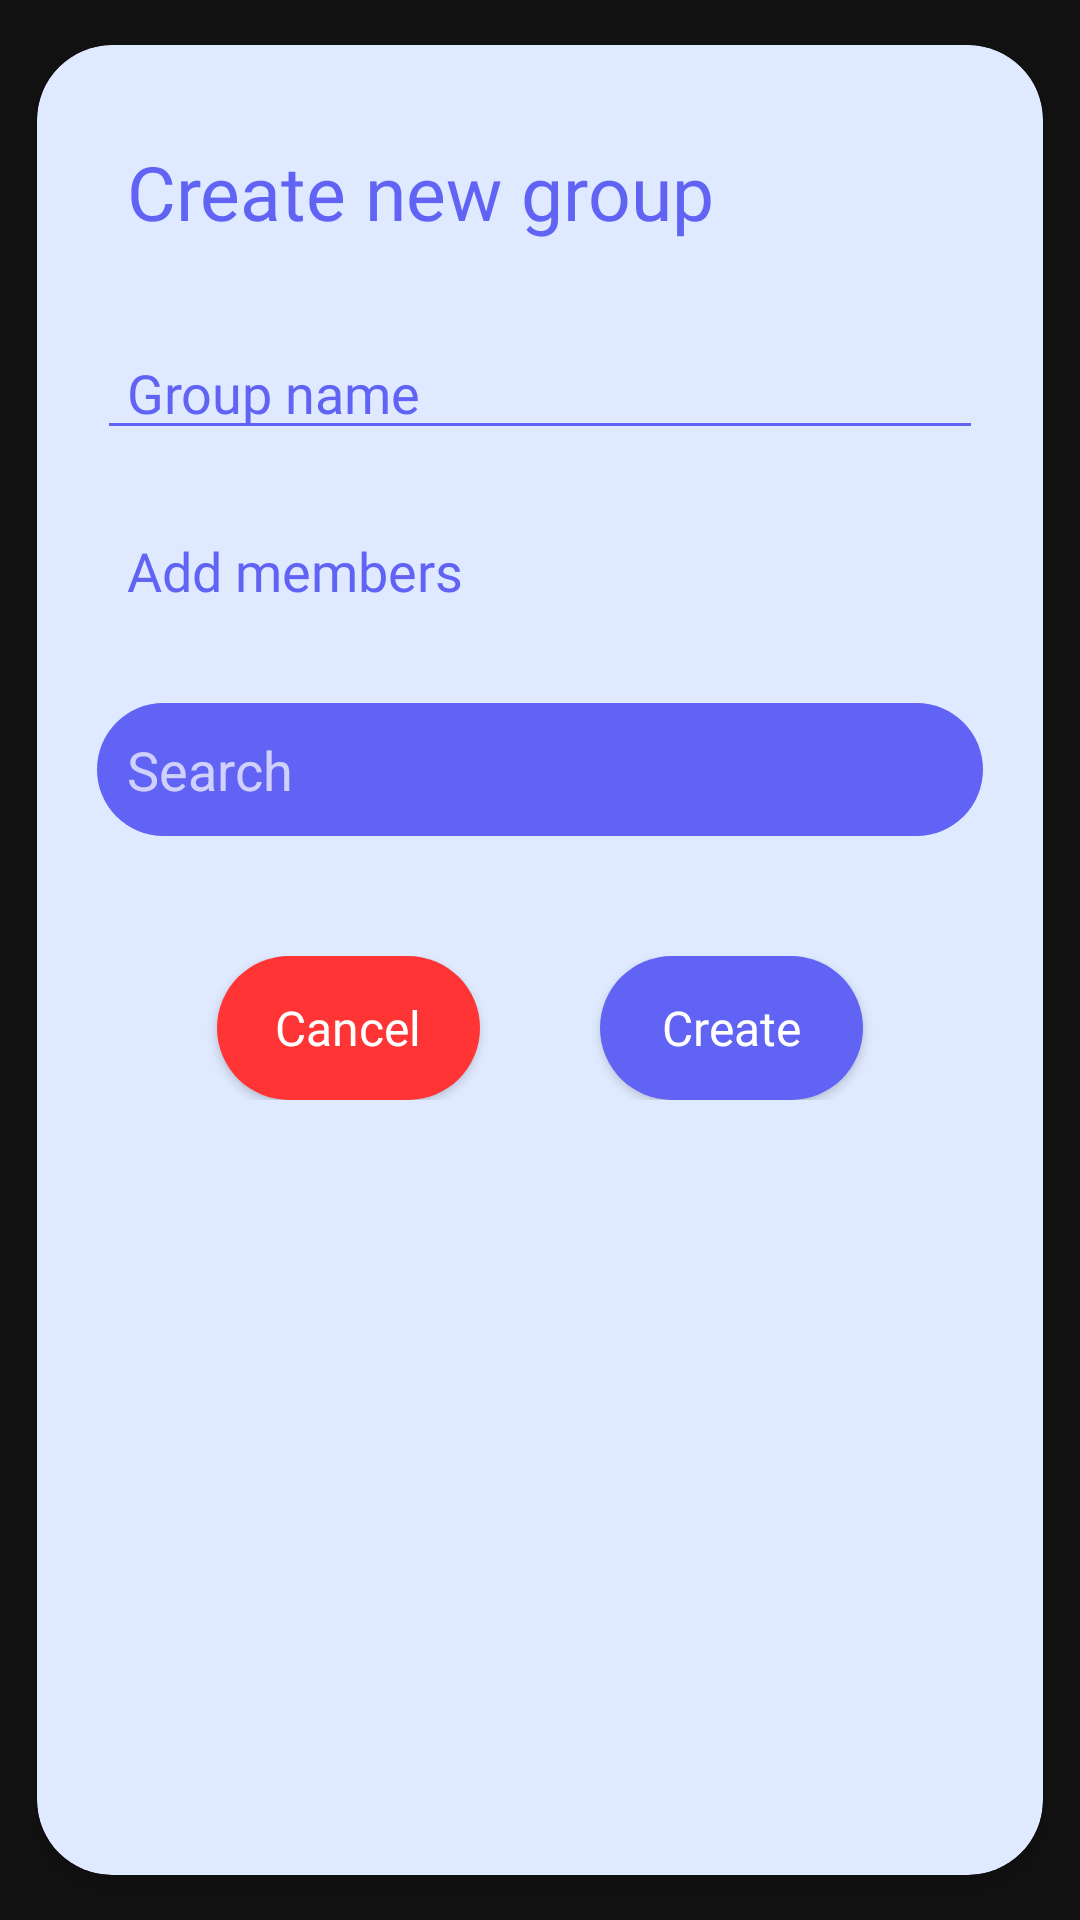

Write the Android layout XML for this screen, with the resource values it uses.
<!-- AndroidManifest.xml: application theme Theme.Drops -->
<!-- res/layout/fragment_new_group.xml -->
<?xml version="1.0" encoding="utf-8"?>
<androidx.cardview.widget.CardView
    xmlns:android="http://schemas.android.com/apk/res/android"
    xmlns:app="http://schemas.android.com/apk/res-auto"
    xmlns:tools="http://schemas.android.com/tools"
    android:layout_height="wrap_content"
    android:layout_width="match_parent"
    app:cardUseCompatPadding="true"
    app:cardMaxElevation="5dp"
    app:cardElevation="5dp"
    app:cardCornerRadius="25dp"
    app:cardBackgroundColor="@color/purple_50"
    app:cardPreventCornerOverlap="true"
    >
<LinearLayout
    android:layout_width="match_parent"
    android:layout_height="wrap_content"
    android:orientation="vertical"
    android:layout_marginHorizontal="20dp">

    <TextView
        android:id="@+id/create_group_title"
        android:layout_width="match_parent"
        android:layout_height="wrap_content"
        android:layout_marginTop="32dp"
        android:fontFamily="@font/inter_semibold"
        android:paddingStart="10dp"
        android:text="Create new group"
        android:textAppearance="@style/TextAppearance.AppCompat.Large"
        android:textColor="@color/purple_500"
        android:textSize="25sp"
        tools:ignore="HardcodedText" />

    <EditText
        android:id="@+id/editTextTextPersonName2"
        android:layout_width="match_parent"
        android:layout_height="wrap_content"
        android:layout_marginTop="28dp"
        android:ems="10"
        android:fontFamily="@font/inter_medium"
        android:inputType="textPersonName"
        android:paddingHorizontal="10dp"
        android:hint="@string/group_name"
        android:textColorHint="@color/purple_500"
        android:textColor="@color/purple_500"
        app:backgroundTint="@color/purple_500"
/>
    <TextView
        android:id="@+id/add_members"
        android:layout_width="wrap_content"
        android:layout_height="wrap_content"
        android:layout_marginTop="28dp"
        android:fontFamily="@font/inter_semibold"
        android:paddingStart="10dp"
        android:text="@string/add_members"
        android:textColor="@color/purple_500"
        android:textSize="18sp"
        tools:ignore="RtlSymmetry" />

    <EditText
        android:id="@+id/search_view"
        android:layout_width="match_parent"
        android:layout_height="wrap_content"
        android:layout_marginTop="32dp"
        android:hint= "@string/search"
        android:autofillHints="username"
        android:inputType="text"
        android:singleLine="true"
        android:paddingHorizontal="10dp"
        android:paddingVertical="10dp"
        android:background="@drawable/standard_button"
        android:backgroundTint="@color/purple_500"
        tools:layout_editor_absoluteX="16dp" />

    <androidx.recyclerview.widget.RecyclerView
        android:id="@+id/members_recyclerView"
        android:layout_width="match_parent"
        android:layout_height="wrap_content"
        android:layout_marginTop="20dp"
        tools:listitem="@layout/chip_group_member" />

    <LinearLayout
        android:layout_width="match_parent"
        android:layout_height="wrap_content"
        android:layout_marginHorizontal="20dp"
        android:layout_marginVertical="20dp">
    <androidx.appcompat.widget.AppCompatButton
        android:id="@+id/cancel_button"
        android:layout_width="wrap_content"
        android:layout_height="wrap_content"
        android:layout_weight="1"
        android:layout_marginHorizontal="20dp"
        android:background="@drawable/standard_button"
        android:backgroundTint="@color/red"
        android:fontFamily="@font/inter_medium"
        android:text="@string/cancel"
        android:textAlignment="center"
        android:textAppearance="@style/TextAppearance.AppCompat.Body1"
        android:textSize="16sp"
       />

    <androidx.appcompat.widget.AppCompatButton
        android:id="@+id/create_button"
        android:layout_width="wrap_content"
        android:layout_height="wrap_content"
        android:layout_weight="1"
        android:layout_marginHorizontal="20dp"
        android:background="@drawable/standard_button"
        android:fontFamily="@font/inter_medium"
        android:paddingHorizontal="10dp"
        android:paddingVertical="10dp"
        android:text="@string/create"
        android:textAlignment="center"
        android:textAppearance="@style/TextAppearance.AppCompat.Body1"
        android:textSize="16sp" />
        </LinearLayout>
</LinearLayout>
</androidx.cardview.widget.CardView>
<!-- resources referenced by this layout -->
<resources>
  <color name="purple_50">#DFE9FF</color>
  <color name="purple_500">#6063F3</color>
  <color name="red">#FF3535</color>
  <!-- drawable standard_button (drawable) -->
  <?xml version="1.0" encoding="utf-8"?>
  <shape xmlns:android="http://schemas.android.com/apk/res/android"
      android:shape="rectangle">
      <solid android:color="@color/purple_500"/>
      <corners android:radius="30dp"/>
  </shape>
  <string name="add_members">Add members</string>
  <string name="cancel">Cancel</string>
  <string name="create">Create</string>
  <string name="group_name">Group name</string>
  <string name="search">Search</string>
  <style name="Theme.Drops" parent="Theme.MaterialComponents">
          
          <item name="colorPrimary">@color/purple_500</item>
          <item name="colorPrimaryVariant">@color/purple_700</item>
          <item name="colorOnPrimary">@color/white</item>
          
          <item name="colorSecondary">@color/teal_200</item>
          <item name="colorSecondaryVariant">@color/teal_700</item>
          <item name="colorOnSecondary">@color/black</item>
          
          <item name="android:statusBarColor">?attr/colorPrimaryVariant</item>
          
          <item name="windowActionBar">false</item>
          <item name="windowNoTitle">true</item>
          <item name="android:windowFullscreen">true</item>
      </style>
  <color name="purple_700">#3133A8</color>
  <color name="white">#FFFFFFFF</color>
  <color name="teal_200">#FF03DAC5</color>
  <color name="teal_700">#FF018786</color>
  <color name="black">#FF000000</color>
</resources>
